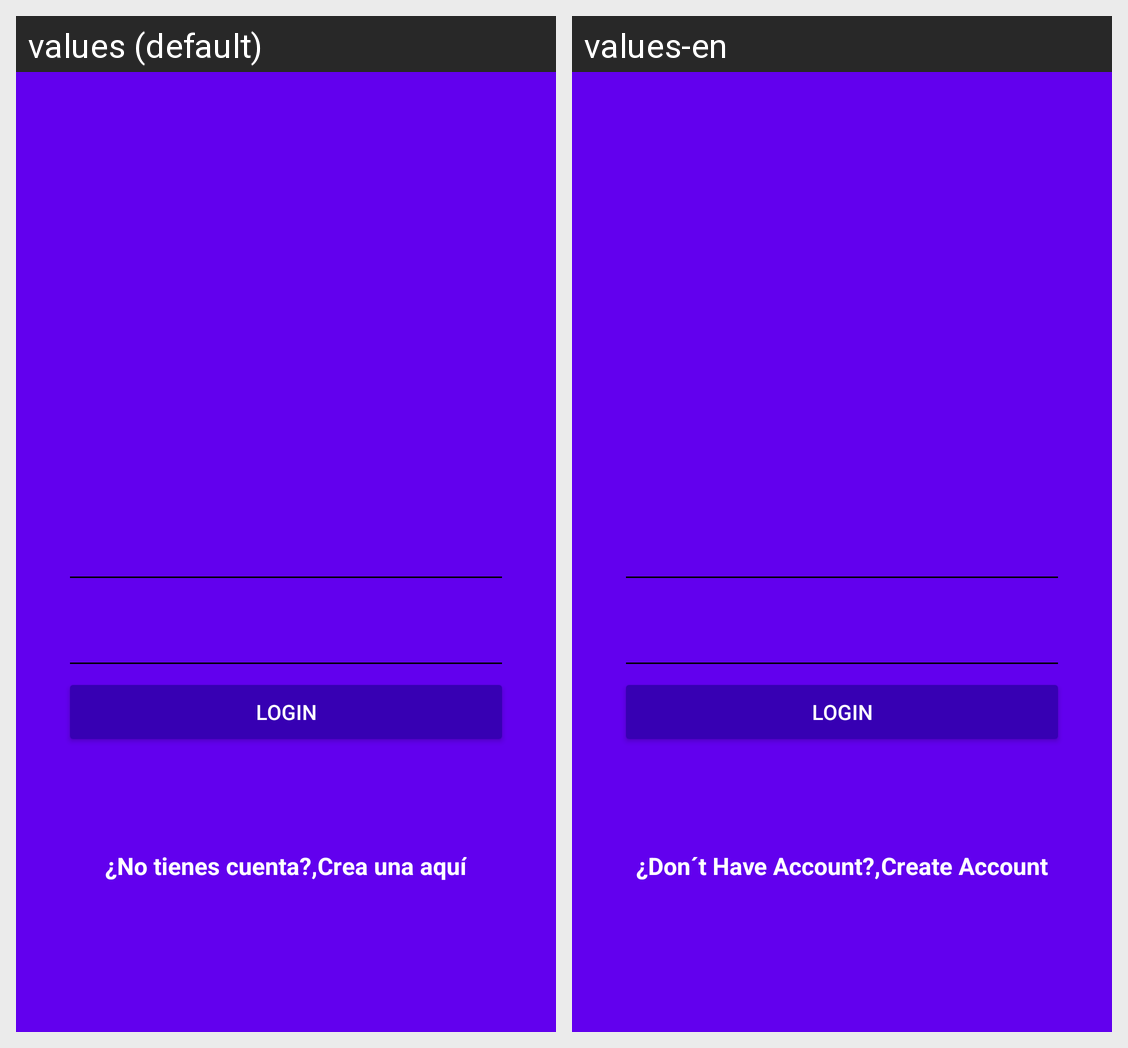

Locale-by-locale string values for the Android screen shown in this grid:
Android screen res/layout/activity_login.xml rendered under 2 locales, left to right: values (default), values-en. Device: Nexus 5 (rendered at 1080×1920; each locale shown at half size, 540×960, under a caption strip naming it); theme AppTheme.
Strings drawn on this screen, with the default value and each locale's value (text and hints the layout hard-codes, and strings that could not be matched under every locale, appear in the picture but are not listed):

hint_username
  values: Nombre de Usuario
  values-en: Username

hint_password
  values: Contraseña
  values-en: Password

text_button_login
  values: Login
  values-en: Login

dont_have_account
  values: ¿No tienes cuenta?,
  values-en: ¿Don´t Have Account?,

create_here
  values: Crea una aquí
  values-en: Create Account
